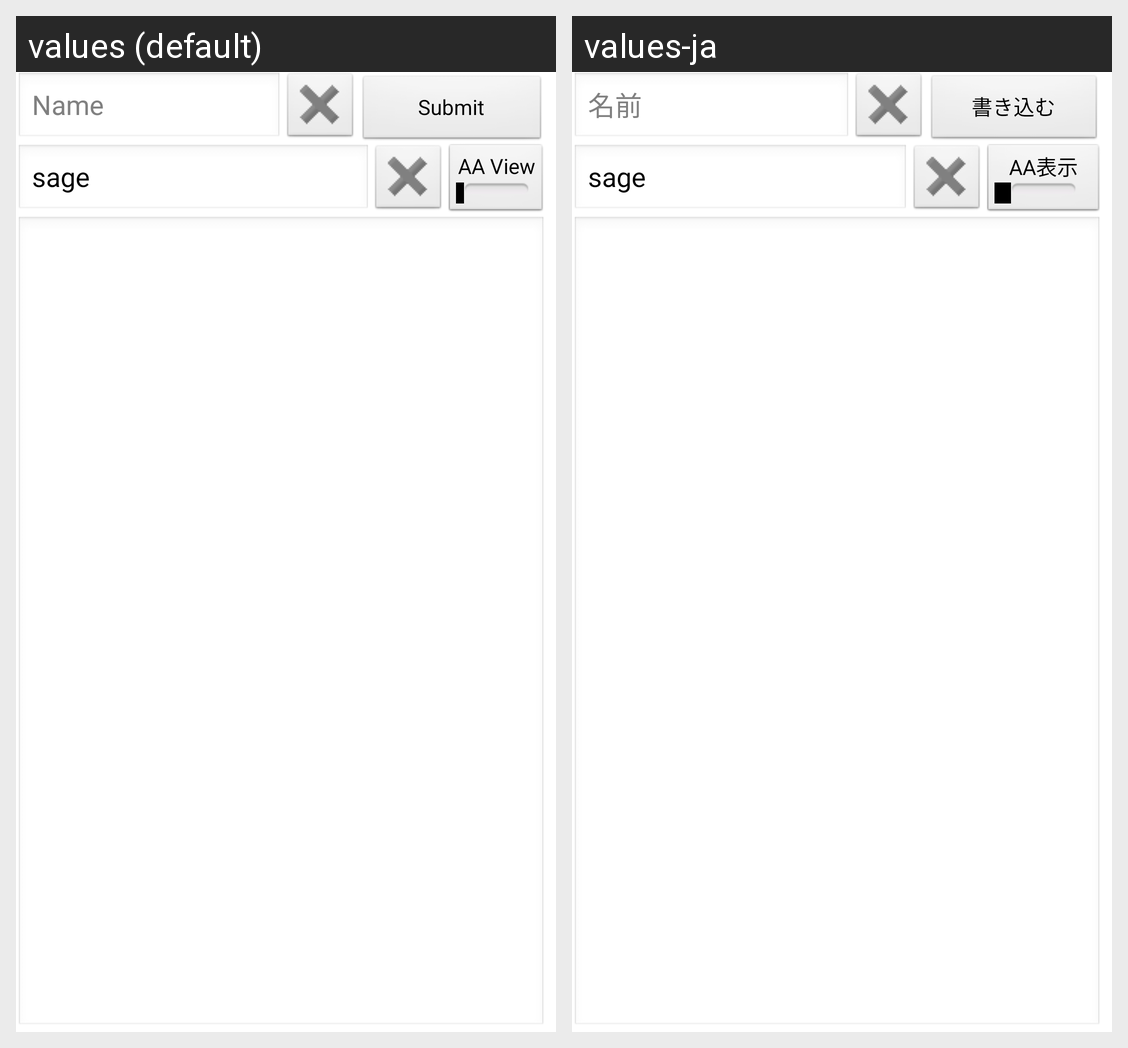

Translations of the strings shown on this Android screen, per locale in the grid:
Android screen res/layout/entry_edit.xml rendered under 2 locales, left to right: values (default), values-ja. Device: Nexus 5 (rendered at 1080×1920; each locale shown at half size, 540×960, under a caption strip naming it); theme Theme.TuboroidLight.
Strings drawn on this screen, with the default value and each locale's value (text and hints the layout hard-codes, and strings that could not be matched under every locale, appear in the picture but are not listed):

btn_label_entry_edit_name
  values: Name
  values-ja: 名前

btn_label_entry_edit_submit
  values: Submit
  values-ja: 書き込む

btn_label_entry_edit_aa
  values: AA View
  values-ja: AA表示
